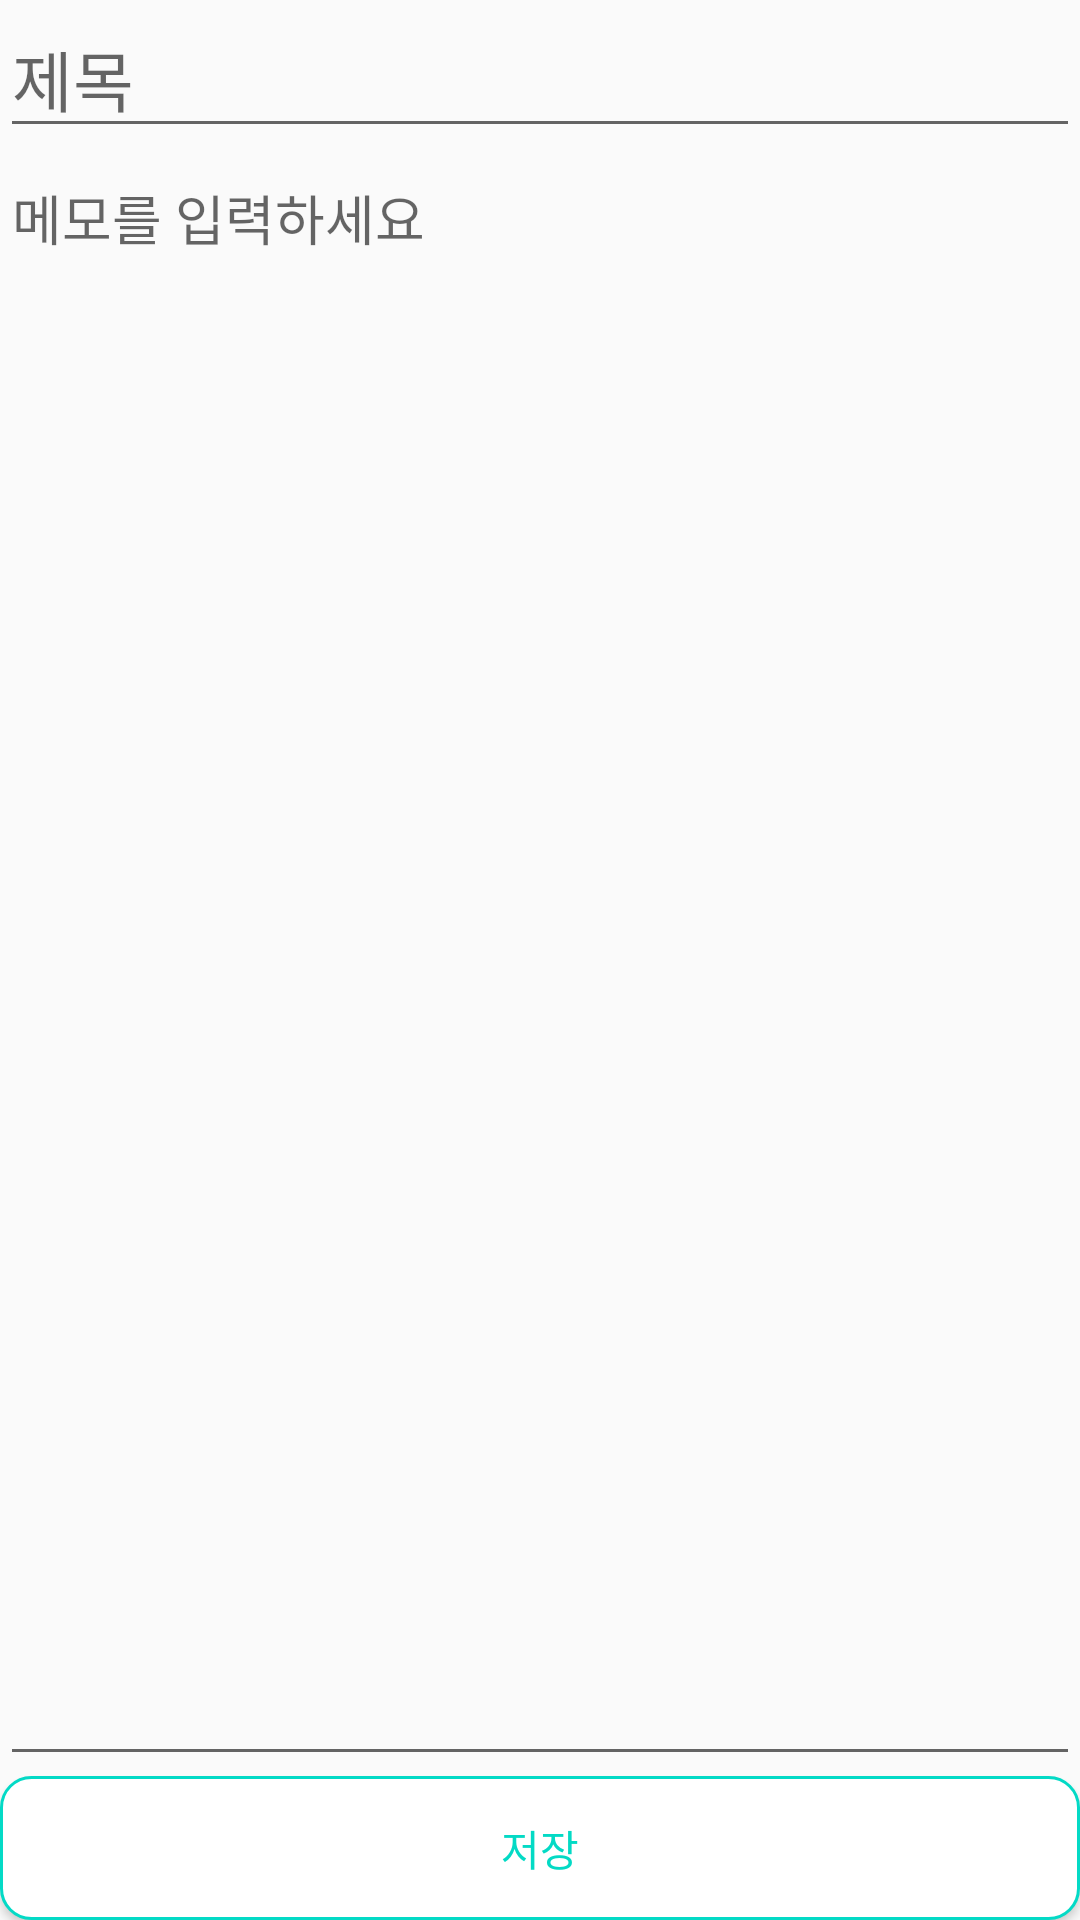

This screen was rendered from an Android layout file. Write that file and the resources it references.
<!-- AndroidManifest.xml: application theme AppTheme -->
<!-- res/layout/activity_add_memo.xml -->
<?xml version="1.0" encoding="utf-8"?>
<LinearLayout xmlns:android="http://schemas.android.com/apk/res/android"
    xmlns:app="http://schemas.android.com/apk/res-auto"
    xmlns:tools="http://schemas.android.com/tools"
    android:layout_width="match_parent"
    android:layout_height="match_parent"
    android:orientation="vertical"
    tools:context=".view.AddMemo">

    <EditText
        android:id="@+id/memo_title"
        android:layout_width="match_parent"
        android:layout_height="wrap_content"
        android:ems="10"
        android:hint="제목"
        android:inputType="textPersonName"
        android:textAppearance="@style/TextAppearance.AppCompat.Large" />

    <EditText
        android:id="@+id/memo_body"
        android:layout_width="match_parent"
        android:layout_height="wrap_content"
        android:layout_weight="1"
        android:cursorVisible="false"
        android:ems="10"
        android:gravity="top"
        android:hint="메모를 입력하세요"
        android:inputType="textPersonName" />

    <Button
        android:id="@+id/btn_memosave"
        android:background="@drawable/btn_icon"
        android:layout_width="match_parent"
        android:layout_height="wrap_content"
        android:text="저장"
        android:textColor="@color/colorAccent"/>
</LinearLayout>
<!-- resources referenced by this layout -->
<resources>
  <color name="colorAccent">#03DAC5</color>
  <!-- drawable btn_icon (drawable) -->
  <?xml version="1.0" encoding="utf-8"?>
  <shape xmlns:android="http://schemas.android.com/apk/res/android">
  
      <solid android:color="#FFFFFF"/>
  
      <stroke
          android:width="1dp"
          android:color="@color/design_default_color_secondary"/>
  
      <corners
          android:bottomLeftRadius="10dp"
          android:topLeftRadius="10dp"
          android:bottomRightRadius="10dp"
          android:topRightRadius="10dp"/>
  
  </shape>
  <style name="AppTheme" parent="Theme.AppCompat.Light.DarkActionBar">
          
          <item name="colorPrimary">@color/colorPrimary</item>
          <item name="colorPrimaryDark">@color/colorPrimaryDark</item>
          <item name="colorAccent">@color/colorAccent</item>
  
  
          <item name="windowActionBar">false</item>
          <item name="windowNoTitle">true</item>
  
          <item name="android:overlapAnchor">true</item>
          <item name="android:dropDownVerticalOffset">0dp</item>
          <item name="android:dropDownHorizontalOffset">0dp</item>
  
      </style>
  <color name="colorPrimary">#6200EE</color>
  <color name="colorPrimaryDark">#3700B3</color>
</resources>
